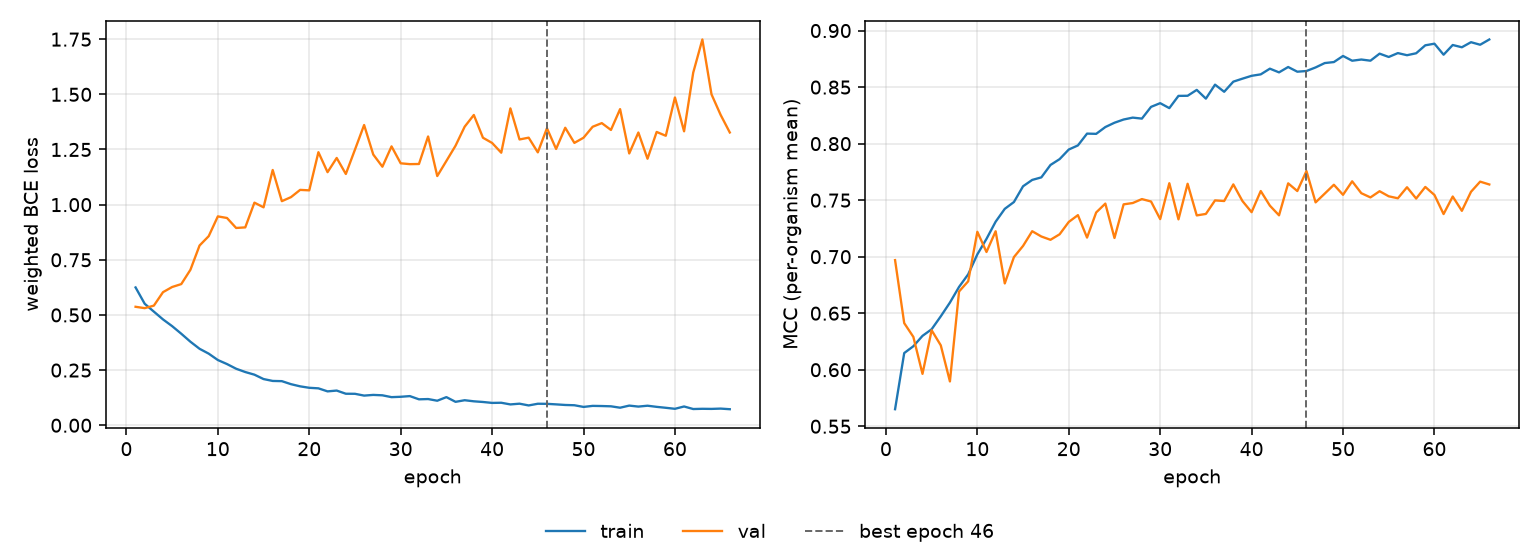

Source data for this figure (header and first rows):
epoch, tr_loss, vl_loss, tr_mcc, vl_mcc, is_best
1, 0.6247, 0.537, 0.5651, 0.697, False
2, 0.5507, 0.5308, 0.6147, 0.6412, False
3, 0.5151, 0.5423, 0.6208, 0.629, False
4, 0.4798, 0.6032, 0.63, 0.5964, False
5, 0.4493, 0.6267, 0.6358, 0.6349, False
6, 0.4148, 0.6399, 0.6473, 0.6216, False
7, 0.3786, 0.7047, 0.6594, 0.5896, False
8, 0.3466, 0.8148, 0.6733, 0.6692, False
9, 0.3246, 0.8572, 0.6844, 0.6783, False
10, 0.2956, 0.9468, 0.7021, 0.722, False
11, 0.2774, 0.9395, 0.7158, 0.7041, False
12, 0.2562, 0.8943, 0.7309, 0.7225, False
13, 0.2413, 0.8969, 0.7423, 0.6763, False
14, 0.2293, 1.009, 0.7483, 0.6996, False
15, 0.2094, 0.9878, 0.7623, 0.7095, False
16, 0.2009, 1.157, 0.7679, 0.7225, False
17, 0.1999, 1.016, 0.7702, 0.7179, False
18, 0.1863, 1.034, 0.7811, 0.7149, False
19, 0.1764, 1.067, 0.7863, 0.7198, False
20, 0.1698, 1.065, 0.7948, 0.7307, False
21, 0.1673, 1.238, 0.7984, 0.7367, False
22, 0.1536, 1.147, 0.8089, 0.7169, False
23, 0.1572, 1.212, 0.8087, 0.7391, False
24, 0.1429, 1.139, 0.8147, 0.747, False
25, 0.1426, 1.25, 0.8185, 0.7165, False
26, 0.1344, 1.361, 0.8213, 0.7463, False
27, 0.1376, 1.227, 0.823, 0.7475, False
28, 0.1357, 1.172, 0.8221, 0.751, False
29, 0.1274, 1.264, 0.8325, 0.7488, False
30, 0.1291, 1.187, 0.8358, 0.7333, False
31, 0.1322, 1.184, 0.8314, 0.765, False
32, 0.1176, 1.184, 0.8422, 0.733, False
33, 0.1188, 1.309, 0.8423, 0.7645, False
34, 0.1112, 1.13, 0.8475, 0.7365, False
35, 0.1275, 1.198, 0.8398, 0.7378, False
36, 0.1062, 1.267, 0.8522, 0.7498, False
37, 0.1134, 1.353, 0.8459, 0.7492, False
38, 0.1085, 1.406, 0.8548, 0.7639, False
39, 0.1055, 1.303, 0.8575, 0.7492, False
40, 0.1013, 1.28, 0.86, 0.7394, False
41, 0.102, 1.235, 0.8613, 0.7581, False
42, 0.09443, 1.436, 0.8663, 0.7451, False
43, 0.09779, 1.295, 0.863, 0.7366, False
44, 0.08982, 1.304, 0.8678, 0.7649, False
45, 0.0975, 1.237, 0.8636, 0.7581, False
46, 0.0971, 1.347, 0.8642, 0.7758, True
47, 0.09465, 1.252, 0.8674, 0.748, False
48, 0.09197, 1.349, 0.8713, 0.7558, False
49, 0.09072, 1.28, 0.8722, 0.7636, False
50, 0.08312, 1.303, 0.8775, 0.7547, False
51, 0.08783, 1.353, 0.8733, 0.7667, False
52, 0.08711, 1.37, 0.8744, 0.7562, False
53, 0.08588, 1.339, 0.8734, 0.7524, False
54, 0.07956, 1.433, 0.8796, 0.7579, False
55, 0.08908, 1.232, 0.8767, 0.7534, False
56, 0.08463, 1.327, 0.8801, 0.7517, False
57, 0.08857, 1.208, 0.8782, 0.7614, False
58, 0.08342, 1.33, 0.8799, 0.7514, False
59, 0.07916, 1.312, 0.887, 0.7617, False
60, 0.07456, 1.486, 0.8884, 0.7546, False
... 6 more rows
